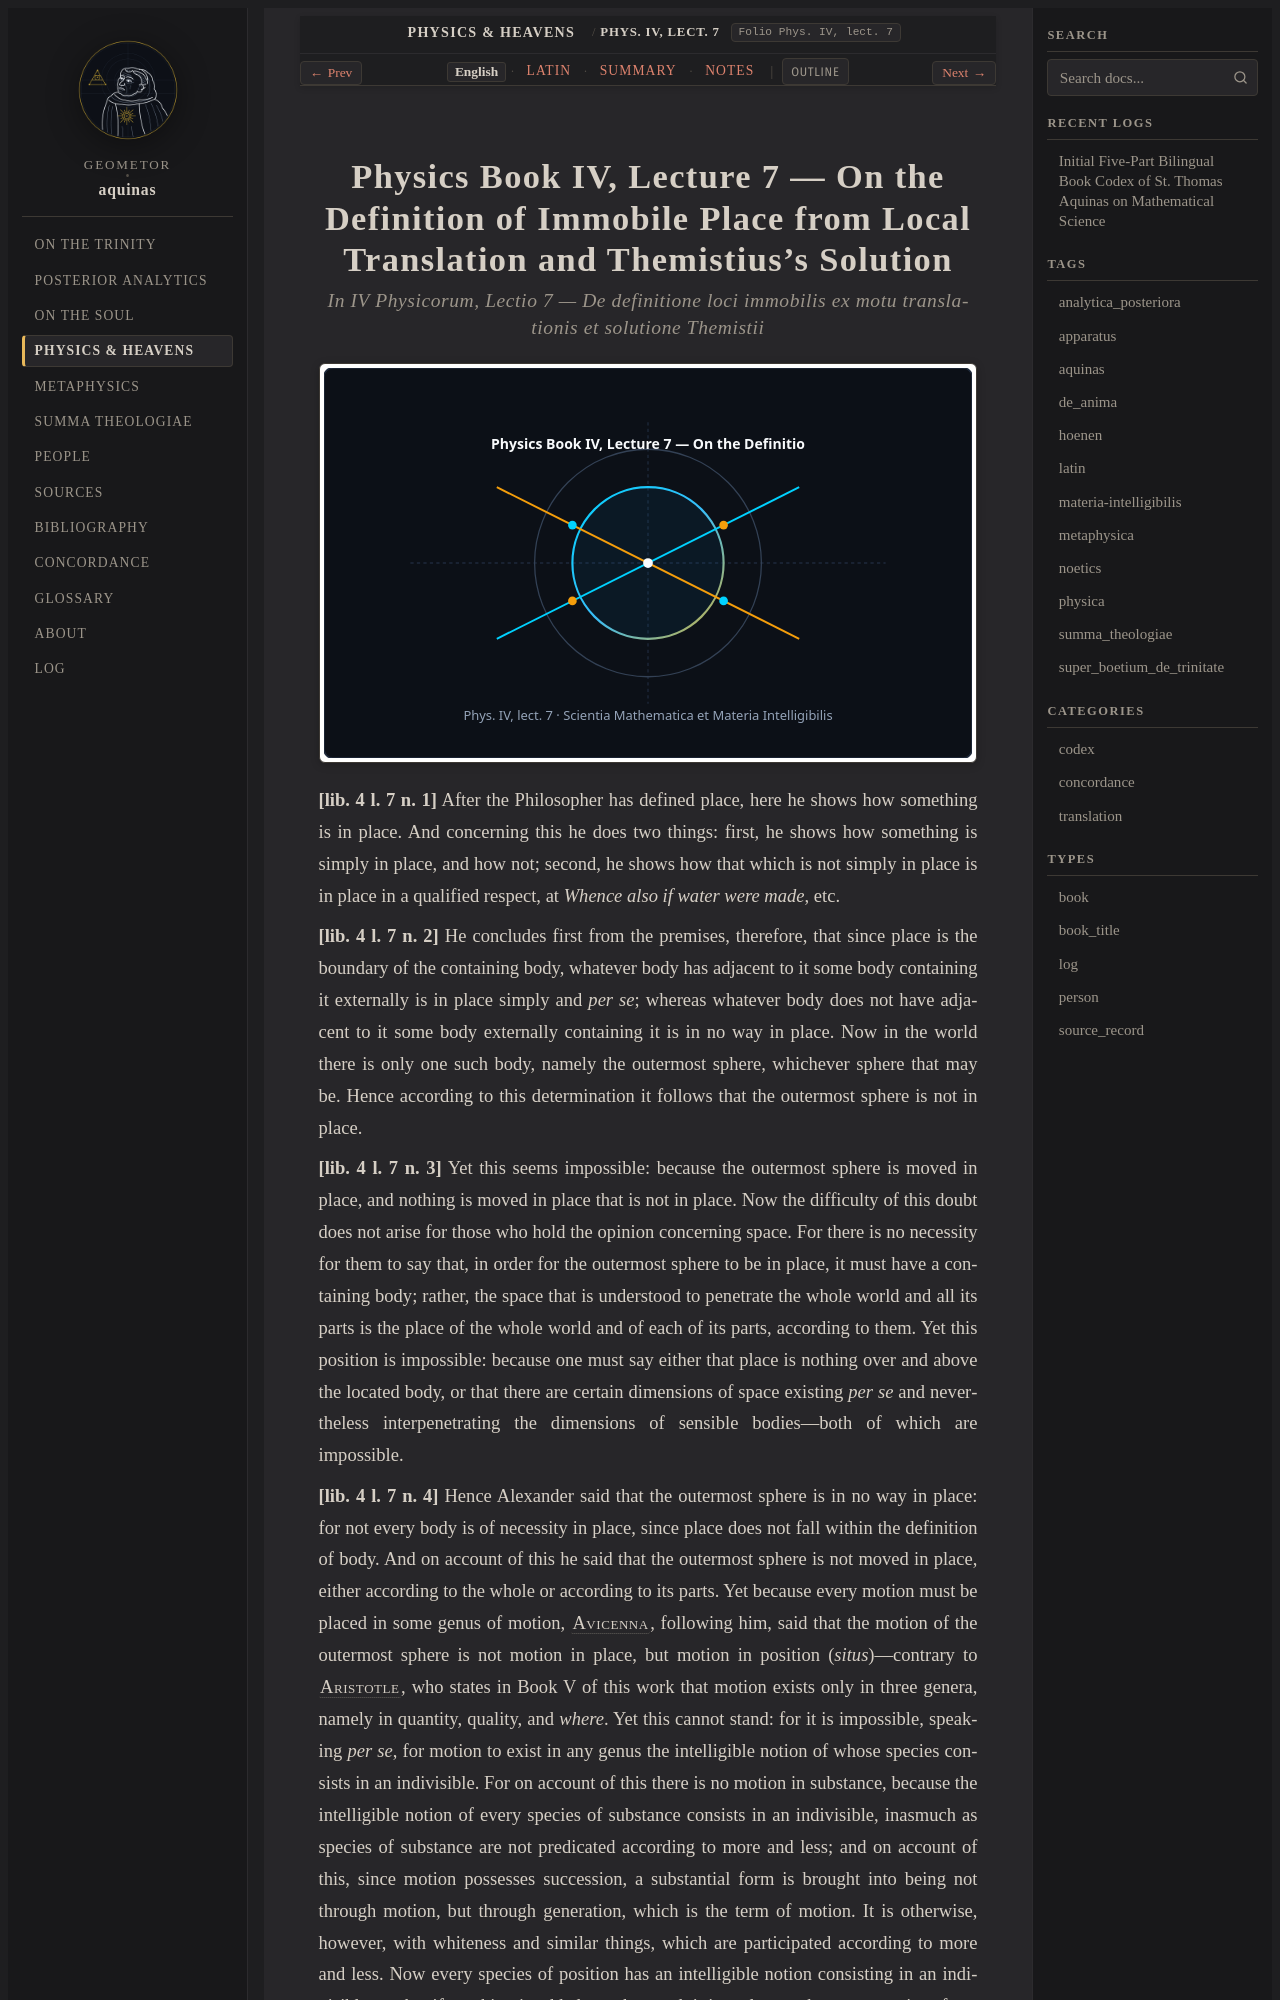

repository: geometor/aquinas · page: physica/lect_03/index.html · generator: sphinx

:order: 3
:canonical_id: Phys. IV, lect. 7
:folio: Phys. IV, lect. 7
:title: On the Definition of Immobile Place from Local Translation and Themistius's Solution
:tags: aquinas, physica
:tracks: English: index | Latin: la | Summary: summary | Notes: notes

.. _physica-lect_03:
.. _physica-lect_03-en:
.. _physica-s3-en:
.. _pars-4-s3-en:
.. _pars-4-s3:
